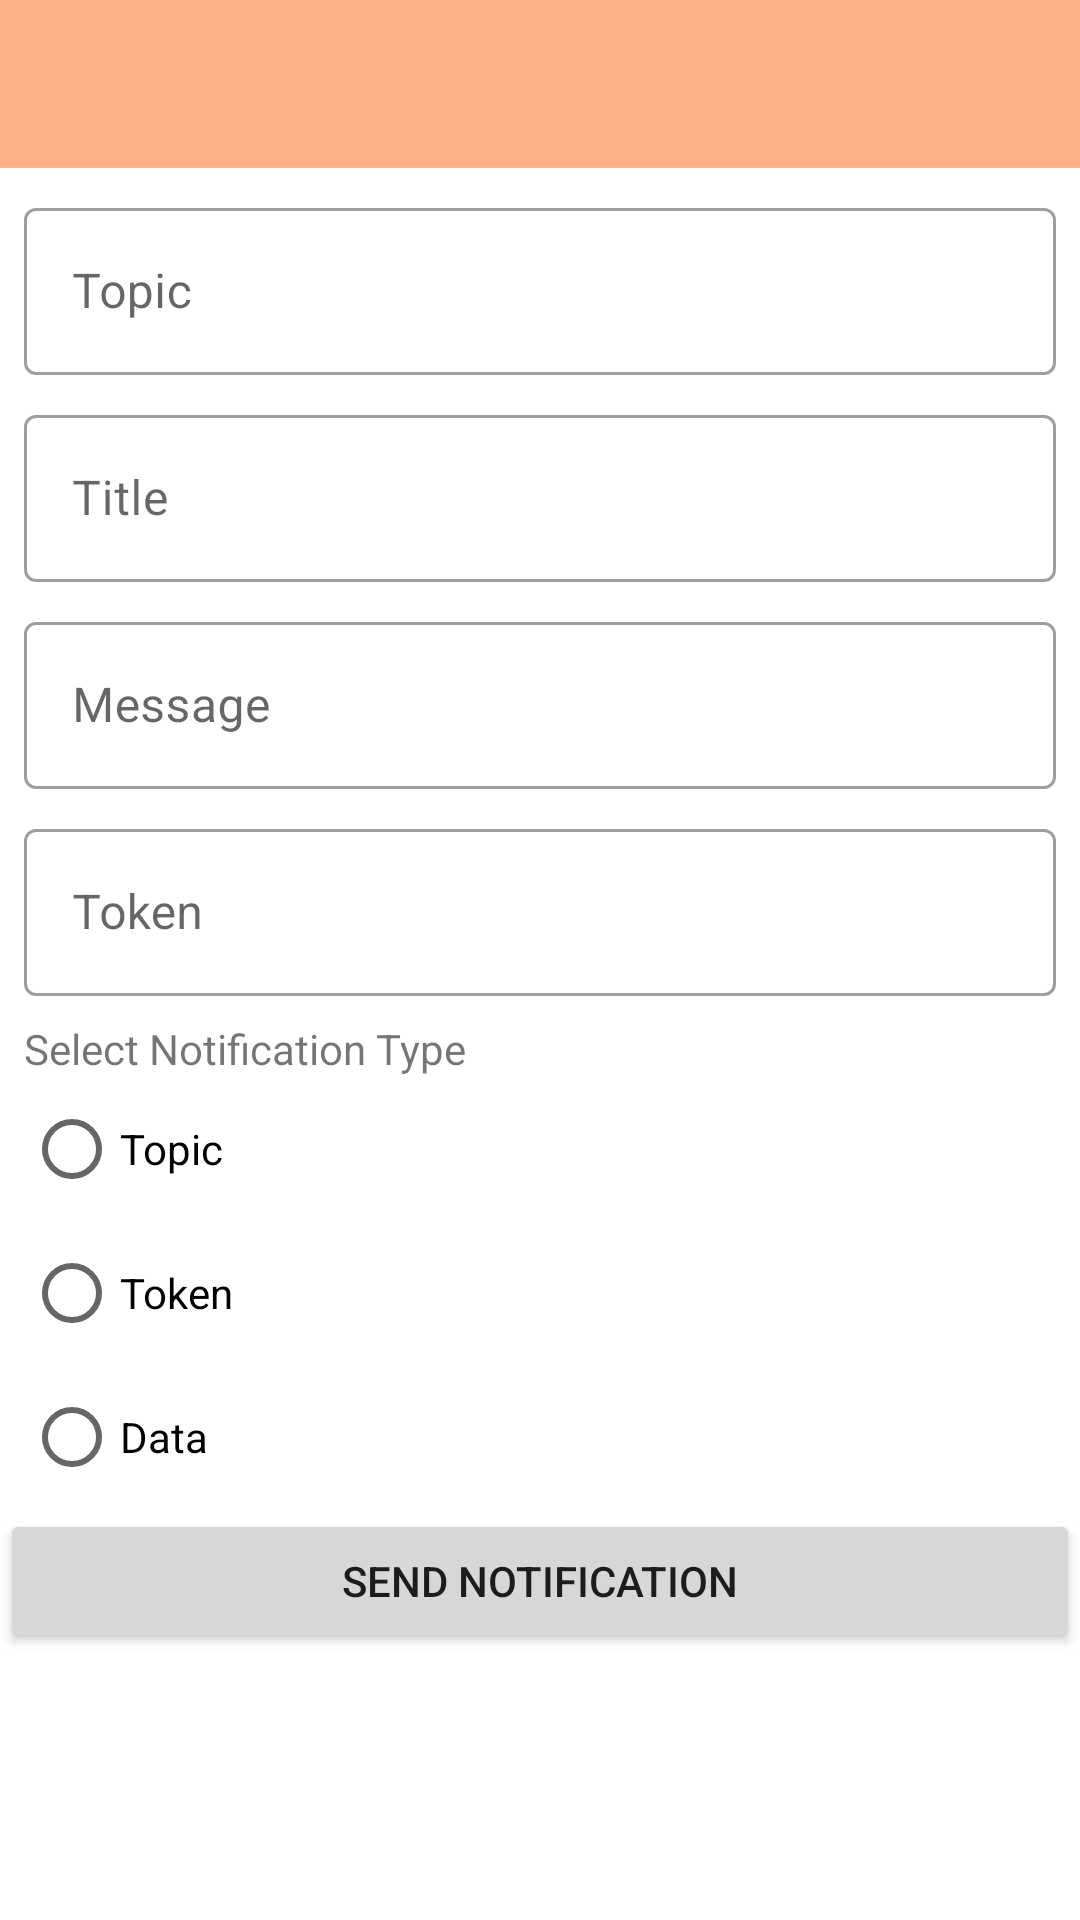

Write the Android layout XML for this screen, with the resource values it uses.
<!-- AndroidManifest.xml: application theme Theme.Notes -->
<!-- res/layout/activity_notification.xml -->
<?xml version="1.0" encoding="utf-8"?>
<LinearLayout xmlns:android="http://schemas.android.com/apk/res/android"
    xmlns:tools="http://schemas.android.com/tools"
    android:layout_width="match_parent"
    android:layout_height="match_parent"
    xmlns:app="http://schemas.android.com/apk/res-auto"
    android:orientation="vertical"
    tools:context=".feature.notification.NotificationActivity">

    <com.google.android.material.appbar.AppBarLayout
        android:layout_width="match_parent"
        android:layout_height="wrap_content" >

        <com.google.android.material.appbar.MaterialToolbar
            android:id="@+id/toolBar"
            android:layout_width="match_parent"
            android:layout_height="wrap_content"
            app:titleTextColor="@color/white"
            app:navigationIcon="@drawable/ic_baseline_arrow_back_ios_new_24"/>

    </com.google.android.material.appbar.AppBarLayout>

    <com.google.android.material.textfield.TextInputLayout
        android:layout_width="match_parent"
        android:layout_height="wrap_content"
        android:layout_marginStart="8dp"
        android:layout_marginEnd="8dp"
        android:layout_marginTop="8dp"
        style="@style/Widget.MaterialComponents.TextInputLayout.OutlinedBox">

        <com.google.android.material.textfield.TextInputEditText
            android:id="@+id/edtTopic"
            android:layout_width="match_parent"
            android:layout_height="wrap_content"
            android:hint="@string/topic" />

    </com.google.android.material.textfield.TextInputLayout>

    <com.google.android.material.textfield.TextInputLayout
        android:layout_width="match_parent"
        android:layout_height="wrap_content"
        android:layout_marginStart="8dp"
        android:layout_marginEnd="8dp"
        android:layout_marginTop="8dp"
        style="@style/Widget.MaterialComponents.TextInputLayout.OutlinedBox">

        <com.google.android.material.textfield.TextInputEditText
            android:id="@+id/edtTitle"
            android:layout_width="match_parent"
            android:layout_height="wrap_content"
            android:hint="@string/title" />

    </com.google.android.material.textfield.TextInputLayout>

    <com.google.android.material.textfield.TextInputLayout
        android:layout_width="match_parent"
        android:layout_height="wrap_content"
        android:layout_marginStart="8dp"
        android:layout_marginEnd="8dp"
        android:layout_marginTop="8dp"
        style="@style/Widget.MaterialComponents.TextInputLayout.OutlinedBox">

        <com.google.android.material.textfield.TextInputEditText
            android:id="@+id/edtMessage"
            android:layout_width="match_parent"
            android:layout_height="wrap_content"
            android:hint="@string/message" />

    </com.google.android.material.textfield.TextInputLayout>

    <com.google.android.material.textfield.TextInputLayout
        android:layout_width="match_parent"
        android:layout_height="wrap_content"
        android:layout_marginStart="8dp"
        android:layout_marginEnd="8dp"
        android:layout_marginTop="8dp"
        style="@style/Widget.MaterialComponents.TextInputLayout.OutlinedBox">

        <com.google.android.material.textfield.TextInputEditText
            android:id="@+id/edtToken"
            android:layout_width="match_parent"
            android:layout_height="wrap_content"
            android:hint="@string/token" />

    </com.google.android.material.textfield.TextInputLayout>

    <TextView
        android:layout_width="match_parent"
        android:layout_height="wrap_content"
        android:layout_marginStart="8dp"
        android:layout_marginEnd="8dp"
        android:layout_marginTop="8dp"
        android:text="@string/select_notification_type" />

    <RadioGroup
        android:id="@+id/radioGroup"
        android:layout_width="match_parent"
        android:layout_height="wrap_content"
        android:layout_marginStart="8dp"
        android:layout_marginEnd="8dp"
        >

        <RadioButton
            android:id="@+id/rbTopic"
            android:layout_width="match_parent"
            android:layout_height="match_parent"
            android:text="@string/topic"/>

        <RadioButton
            android:id="@+id/rbToken"
            android:layout_width="match_parent"
            android:layout_height="match_parent"
            android:text="@string/token"/>

        <RadioButton
            android:id="@+id/rbData"
            android:layout_width="match_parent"
            android:layout_height="match_parent"
            android:text="@string/data"/>
    </RadioGroup>

    <Button
        android:id="@+id/btnPushNotification"
        android:layout_width="match_parent"
        android:layout_height="wrap_content"
        android:text="@string/send_notification" />

</LinearLayout>
<!-- resources referenced by this layout -->
<resources>
  <color name="white">#FFFFFFFF</color>
  <string name="data">Data</string>
  <string name="message">Message</string>
  <string name="select_notification_type">Select Notification Type</string>
  <string name="send_notification">Send Notification</string>
  <string name="title">Title</string>
  <string name="token">Token</string>
  <string name="topic">Topic</string>
  <style name="Theme.Notes" parent="Theme.MaterialComponents.DayNight.NoActionBar">
          
          <item name="colorPrimary">@color/orange</item>
          <item name="colorPrimaryVariant">@color/beige</item>
          <item name="colorOnPrimary">@color/blue</item>
          
          <item name="colorSecondary">@color/teal_200</item>
          <item name="colorSecondaryVariant">@color/teal_700</item>
          <item name="colorOnSecondary">@color/black</item>
          
          <item name="android:statusBarColor" tools:targetApi="l">?attr/colorPrimary</item>
          
      </style>
  <color name="orange">#FFB085</color>
  <color name="beige">#F9D5A7</color>
  <color name="blue">#2980B9</color>
  <color name="teal_200">#FF03DAC5</color>
  <color name="teal_700">#FF018786</color>
  <color name="black">#FF000000</color>
</resources>
